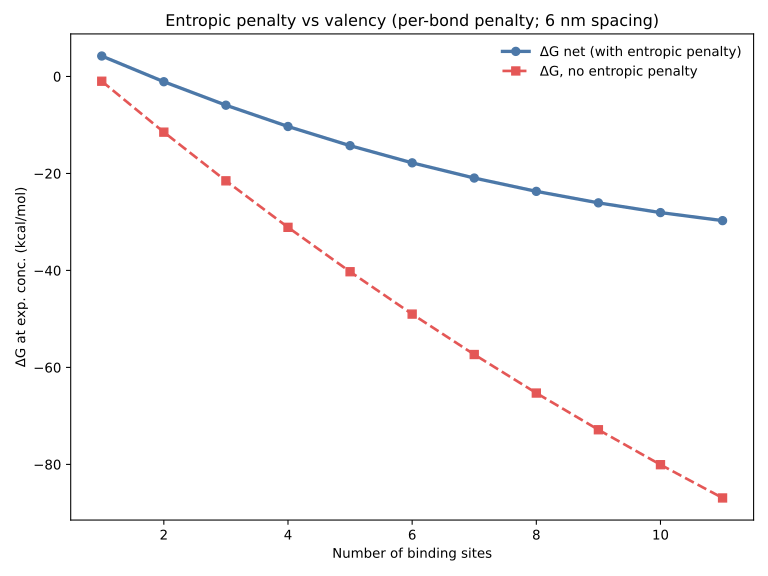

Values plotted in this chart, from the file beside it:
Num_Bonds, dH_kcal_mol, TdS_37C_kcal_mol, dG_no_entropic_penalty_kcal_mol, entropic_penalty_kcal_mol, dG_net_kcal_mol
1, -83.55, -87.77, -0.9794, 5.199, 4.22
2, -163.4, -162.4, -11.48, 10.4, -1.084
3, -239.8, -233.9, -21.52, 15.6, -5.923
4, -312.8, -302.4, -31.11, 20.8, -10.31
5, -382.4, -368.1, -40.27, 26, -14.27
6, -448.9, -431.1, -49.01, 31.2, -17.81
7, -512.3, -491.3, -57.34, 36.4, -20.95
8, -572.7, -549, -65.29, 41.6, -23.69
9, -630.3, -604.2, -72.86, 46.8, -26.06
10, -685.1, -657, -80.07, 51.99, -28.07
11, -737.3, -707.6, -86.92, 57.19, -29.73
